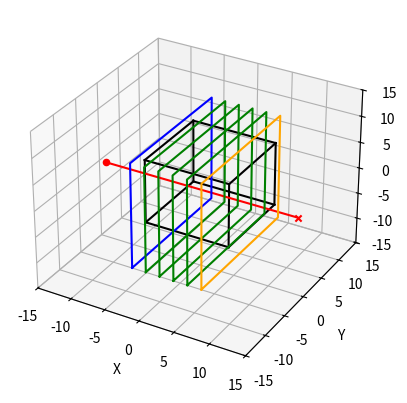
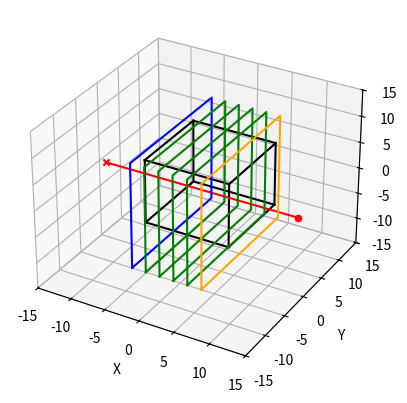
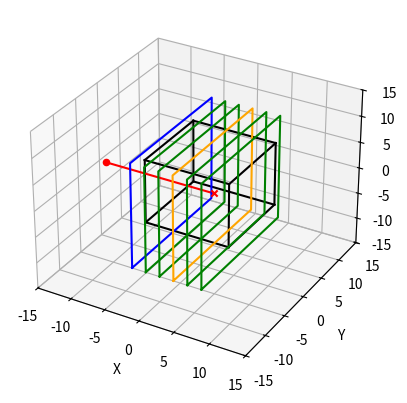
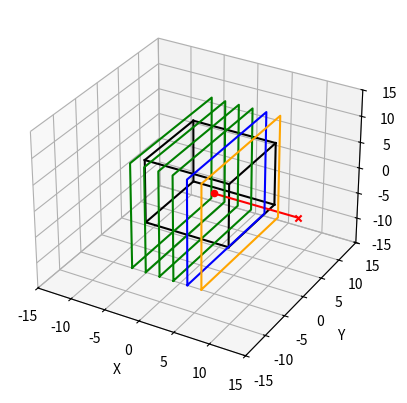
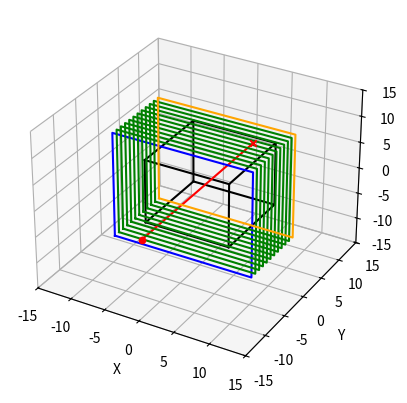
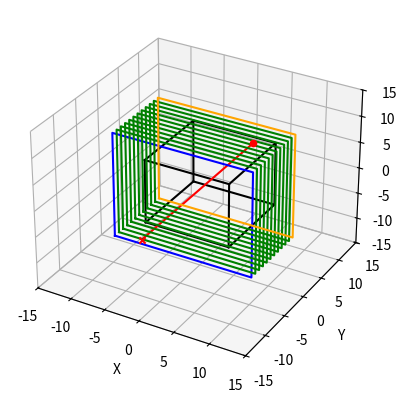
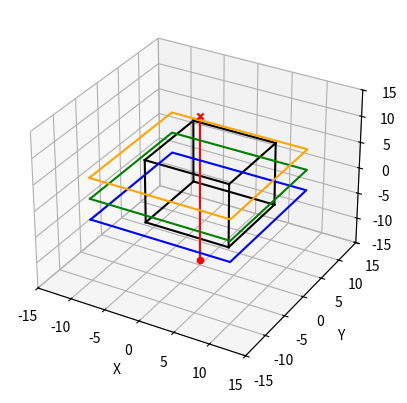

Write Python code to recreate these figures, in order.
#!/usr/bin/env python3
import numpy as np
import matplotlib.pyplot as plt

from numpy.typing import NDArray


def draw_plane_bbox(ax, direction=2, position=0.5, bound=(-10, 10), color="green"):
    """Draws the bounding box (edges) of a 2D plane in 3D space with correct corner order."""
    low, high = bound

    # Fixed axis stays at 'position'; vary the other two in this order to get a rectangle
    # Order: (low, low) → (high, low) → (high, high) → (low, high) → back to (low, low)
    corners = []
    for i, j in [(low, low), (high, low), (high, high), (low, high), (low, low)]:
        point = [0, 0, 0]
        point[direction] = position
        point[(direction + 1) % 3] = i
        point[(direction + 2) % 3] = j
        corners.append(point)

    corners = np.array(corners)
    ax.plot(corners[:, 0], corners[:, 1], corners[:, 2], color=color)


def ray_cube_intersection(
    xstart: NDArray[np.float64],
    xend: NDArray[np.float64],
    img_origin: NDArray[np.float64],
    voxsize: NDArray[np.float64],
    img_dim: NDArray[np.int32],
) -> tuple[int, float, int, int]:
    """ray cube intersection function for Joseph projector

    Parameters
    ----------
    xstart : NDArray[np.float64]
        3 element array with the starting point of the ray
    xend : NDArray[np.float64]
        3 element array with the end point of the ray
    img_origin : NDArray[np.float64]
        3 element array with the origin of the image volume (world coordinates of 0,0,0 voxel)
    voxsize : NDArray[np.float64]
        3 element array with the size of the voxels in world coordinates
    img_dim : NDArray[np.int32]
        3 element array with the dimensions of the image volume

    Returns
    -------
    tuple[int, float, int, int]
        direction of the ray (0, 1, or 2), correction factor, start plane, end plane
    """

    # get the bounding box of the image volume (outside of all voxels)
    boxmin = img_origin - 0.5 * voxsize
    boxmax = boxmin + img_dim * voxsize

    # get the direction and inverse direction of the ray
    dr = xend - xstart
    inv_dr = 1 / dr

    # check if the ray intersects the bounding box
    tmin = 0.0
    tmax = 1.0

    for i in range(3):
        t1 = (boxmin[i] - xstart[i]) * inv_dr[i]
        t2 = (boxmax[i] - xstart[i]) * inv_dr[i]

        tmin = max(tmin, min(t1, t2))
        tmax = min(tmax, max(t1, t2))

    # if tmin < tmax, then the ray intersects the bounding box
    # we do a few additional calculations to things that are useful for the joseph projector
    dr_sq = dr**2
    cos_sq = dr_sq / np.sum(dr_sq)

    # principal axis of the ray
    direction: int = int(np.argmax(cos_sq))
    # correction factor that accounts for the voxel size and obliqueness of the ray
    correction_factor: float = float(voxsize[direction]) / float(
        np.sqrt(cos_sq[direction])
    )

    start_plane = -1
    end_plane = -1

    if tmin < tmax:
        xi1 = xstart + tmin * dr
        xi2 = xstart + tmax * dr

        tmp1: float = (xi1[direction] - img_origin[direction]) / voxsize[direction]
        tmp2: float = (xi2[direction] - img_origin[direction]) / voxsize[direction]

        if int(tmp1) != int(tmp2):
            if tmp1 > tmp2:
                tmp1, tmp2 = tmp2, tmp1

            start_plane: int = int(tmp1 + 1)
            end_plane: int = int(np.floor(tmp2))

    return direction, correction_factor, start_plane, end_plane


if __name__ == "__main__":

    voxsize = np.array([2.0, 1.0, 4.0])
    img_dim = np.array([6, 12, 3])
    img_origin = -voxsize * img_dim / 2 + 0.5 * voxsize + 1

    test_cases = [
        (
            np.array([-14.0, 0.0, 0.0]),  # xstart
            np.array([14.0, 0.0, 0.0]),  # xend
            0,  # expected_start_plane
            5,  # expected_end_plane
            0,  # expected_direction
        ),
        (
            np.array([14.0, 0.0, 0.0]),  # xstart
            np.array([-14.0, 0.0, 0.0]),  # xend
            0,  # expected_start_plane
            5,  # expected_end_plane
            0,  # expected_direction
        ),
        (
            np.array([-14.0, 0.0, 0.0]),  # xstart
            np.array([2.0, 0.0, 0.0]),  # xend
            0,  # expected_start_plane
            3,  # expected_end_plane
            0,  # expected_direction
        ),
        (
            np.array([2.0, 0.0, 0.0]),  # xstart
            np.array([14.0, 0.0, 0.0]),  # xend
            4,  # expected_start_plane
            5,  # expected_end_plane
            0,  # expected_direction
        ),
        (
            np.array([0.0, -14.0, 0.0]),  # xstart
            np.array([0.0, 14.0, 0.0]),  # xend
            0,  # expected_start_plane
            11,  # expected_end_plane
            1,  # expected_direction
        ),
        (
            np.array([0.0, 14.0, 0.0]),  # xstart
            np.array([0.0, -14.0, 0.0]),  # xend
            0,  # expected_start_plane
            11,  # expected_end_plane
            1,  # expected_direction
        ),
        (
            np.array([0.0, 0.0, -14.0]),  # xstart
            np.array([0.0, 0.0, 14.0]),  # xend
            0,  # expected_start_plane
            2,  # expected_end_plane
            2,  # expected_direction
        ),
    ]

    for (
        xstart,
        xend,
        expected_start_plane,
        expected_end_plane,
        expected_direction,
    ) in test_cases:
        # print xstart, xend
        print("xstart:", xstart)
        print("xend:", xend)

        direction, cf, start_plane, end_plane = ray_cube_intersection(
            xstart, xend, img_origin, voxsize, img_dim
        )

        # print the plane position along the principal axis
        print("direction:", direction)
        for i in range(img_dim[direction]):
            pos = img_origin[direction] + i * voxsize[direction]
            print(f"plane position {i}: {pos}")

        print("start_plane:", start_plane)
        print("end_plane:", end_plane)
        print()

        fig = plt.figure()
        ax = fig.add_subplot(111, projection="3d")

        # plot the image bounding box
        # Calculate the corners of the bounding box
        boxmin = img_origin - 0.5 * voxsize
        boxmax = boxmin + img_dim * voxsize

        # Define the vertices of the box
        x = [boxmin[0], boxmax[0]]
        y = [boxmin[1], boxmax[1]]
        z = [boxmin[2], boxmax[2]]

        # Plot the edges of the box
        for i in range(2):
            for j in range(2):
                ax.plot([x[0], x[1]], [y[i], y[i]], [z[j], z[j]], color="black")
                ax.plot([x[i], x[i]], [y[0], y[1]], [z[j], z[j]], color="black")
                ax.plot([x[i], x[i]], [y[j], y[j]], [z[0], z[1]], color="black")

        # Plot the ray
        ax.plot(
            [xstart[0], xend[0]],
            [xstart[1], xend[1]],
            [xstart[2], xend[2]],
            color="red",
        )

        ax.scatter(xstart[0], xstart[1], xstart[2], color="red", marker="o")
        ax.scatter(xend[0], xend[1], xend[2], color="red", marker="x")

        # set equal aspect ratio
        ax.set_xlim(-15, 15)
        ax.set_ylim(-15, 15)
        ax.set_zlim(-15, 15)
        ax.set_xlabel("X")
        ax.set_ylabel("Y")
        ax.set_zlabel("Z")

        q = np.linspace(-10, 10, 2)
        Q1, Q2 = np.meshgrid(q, q)

        # draw all planes along the principal axis
        for i in range(img_dim[direction]):
            pos = img_origin[direction] + i * voxsize[direction]
            if i == start_plane:
                col = "blue"
            elif i == end_plane:
                col = "orange"
            else:
                col = "green"
            draw_plane_bbox(
                ax, direction=direction, position=pos, bound=(-10, 10), color=col
            )

        fig.show()

        assert start_plane == expected_start_plane
        assert end_plane == expected_end_plane
        assert direction == expected_direction
